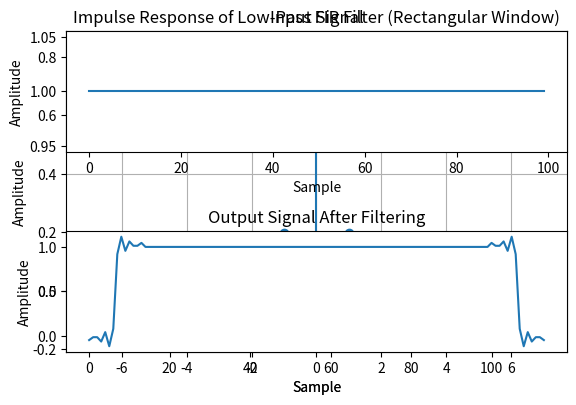

Recreate this plot in Python.
# Low-pass FIR Filter with Rectangular Window
'''
Input a sequence of real numbers (finite length)
Input the sampling frequency and the desired cut-off frequency
fc = desired_cut-off_freq / sampling_freq

Ideal impulse response hi(n) = sin(2*pi*fc*n) / pi*n  when n != 0
							= 2*fc  when n = 0
Impulse response h(n) = hi(n).w(n)  here w(n) is the windowing function

In this code the windowing funtion is the Rectangular funciton
	w(n) = 1 for 0<=n<=N-1  N is the filter length

Now, y(n) = h * x
	* is the convultion operator
'''

import numpy as np
import matplotlib.pyplot as plt

#sampling frequency
Fs = 1000;
# cut-off frequency
Fc = 400;
# normalized cut-off frequency
fc = Fc/Fs;

# filter length
N = 15

n = np.arange(-(N+1)/2+1, (N+1)/2)
hi = np.sinc(2*fc*n)
hi /= np.sum(hi)
print(hi)

plt.stem(n, hi)
plt.title("Impulse Response of Low-Pass FIR Filter (Rectangular Window)")
plt.xlabel("Sample")
plt.ylabel("Amplitude")
plt.grid()
plt.show()
step_signal = np.ones(100)
input_signal = np.sin(2 * np.pi * 0.05 * np.arange(100))  # Example input signal
output_signal = np.convolve(step_signal, hi, mode='full')

plt.subplot(2, 1, 1)
plt.plot(step_signal)
plt.title("Input Signal")
plt.xlabel("Sample")
plt.ylabel("Amplitude")

plt.subplot(2, 1, 2)
plt.plot(output_signal)
plt.title("Output Signal After Filtering")
plt.xlabel("Sample")
plt.ylabel("Amplitude")

plt.tight_layout()
plt.show()
